Run: headless pygame with SDL's dummy video driver; simulated clock (each Clock.tick advances the game by its frame time, no real sleeping); random seed 0; keys injected as events and as key.get_pressed() state; no mouse input.
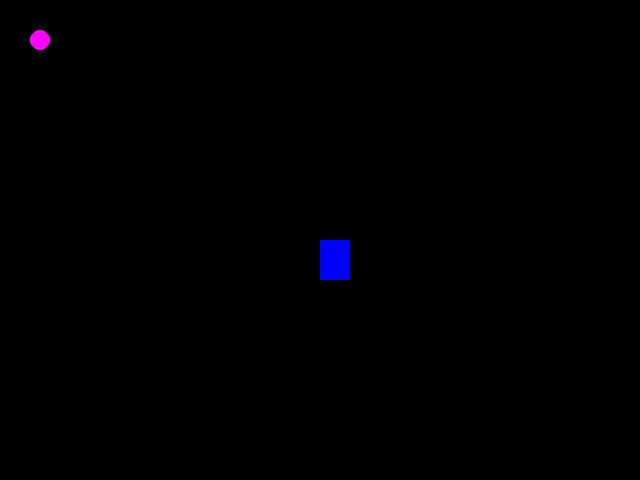
Frame 1 of 4 · flips 1–60 · no input
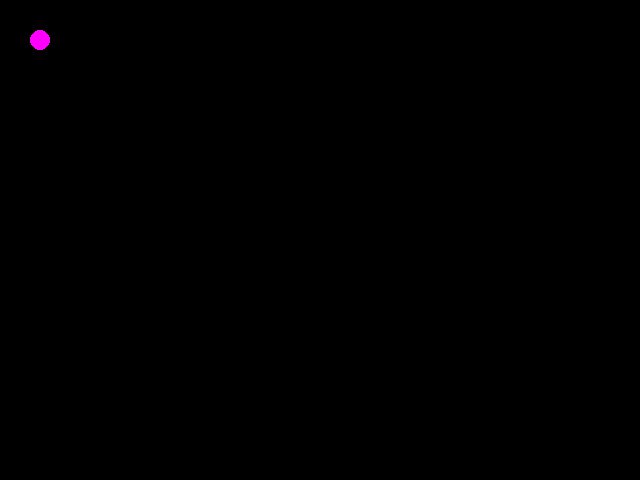
Frame 2 of 4 · flips 61–180 · tapped SPACE, RETURN · held RIGHT (→), D
Frame 3 of 4 · flips 181–300 · held DOWN (↓), S · screen unchanged from frame 2, image omitted
Frame 4 of 4 · flips 301–420 · held LEFT (←), A, UP (↑), W · screen unchanged from frame 3, image omitted

The pygame program that drew these frames:

import pygame
from pygame.locals import *
from sys import exit
from random import *

pygame.init()

altura = 480
largura = 640

# Definindo Posição e tamanho do retangulo
pos_y_retangulo = altura / 2
pos_x_retangulo = largura / 2
largura_retangulo = 30
altura_retangulo = 40

#Definindo Posição e Tamanho do Circulo
pos_y_circulo = circulo = 40
pos_x_circulo = circulo = 40
raio_circulo = 10

# Criando a Janela
tela = pygame.display.set_mode((largura, altura))
# Definir titulo da Janela
pygame.display.set_caption("Criando Jogos")

#Modificar a taxa de atualização de Pixels/Segundo
relogio = pygame.time.Clock()

while True:
    relogio.tick(25)
    tela.fill((0,0,0))
    
    #Colocando os enventos no Pygame
    for event in pygame.event.get():
        if event.type == QUIT:
            pygame.quit()
            exit
            
        # if event.type ==  KEYDOWN:
        #     if event.key == K_UP:
        #         pos_y_retangulo -= 10
                
        #     if event.key == K_DOWN:
        #         pos_y_retangulo += 10
                
        #     if event.key == K_LEFT:
        #         pos_x_retangulo -= 10
                
        #     if event.key == K_RIGHT:
        #         pos_x_retangulo += 10
        
    if pygame.key.get_pressed()[K_UP]:
        pos_y_retangulo -= 10
    elif pygame.key.get_pressed()[K_LEFT]:
        pos_x_retangulo -= 10
    elif pygame.key.get_pressed()[K_RIGHT]:
        pos_x_retangulo +=10
    elif pygame.key.get_pressed()[K_DOWN]:
        pos_y_retangulo +=10
            
            
            
    retangulo = pygame.draw.rect(tela, (0,0,255), (pos_x_retangulo,pos_y_retangulo,largura_retangulo, altura_retangulo))
    
    circulo = pygame.draw.circle(tela, (255,0,255), (pos_x_circulo,pos_y_circulo), raio_circulo )
    
    if retangulo.colliderect(circulo):
        pos_x_circulo = randint(40,600)
        pos_y_circulo = randint(50,430)
    
    
    # Atualizar o jogo a cada interação
    pygame.display.update()
    
    
    
           
